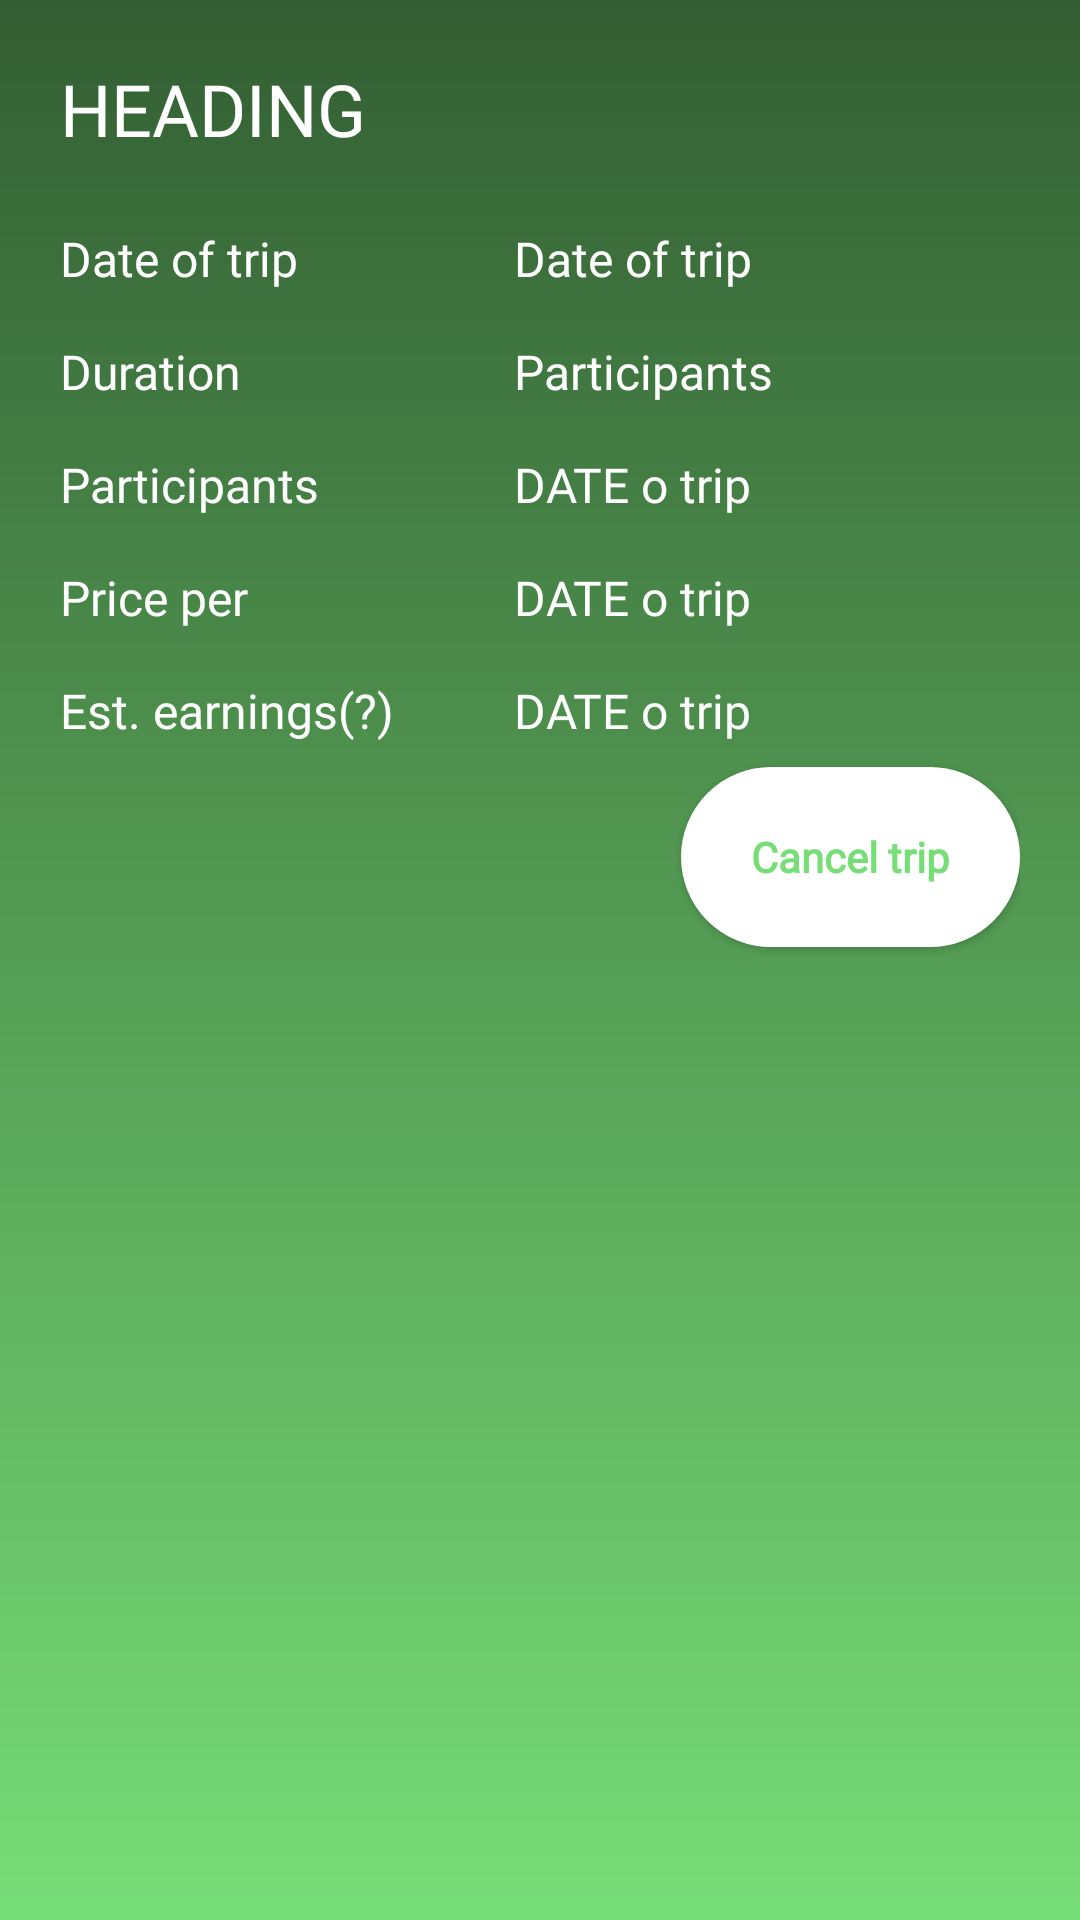

The Android layout XML behind this screen, and the referenced resources:
<!-- AndroidManifest.xml: application theme AppTheme -->
<!-- res/layout/activity_offered_trips_info.xml -->
<?xml version="1.0" encoding="utf-8"?>
<LinearLayout xmlns:android="http://schemas.android.com/apk/res/android"
    android:orientation="vertical"
    android:layout_height="match_parent"
    android:layout_width="match_parent"
    android:padding="20dp"
    android:background="@drawable/background_login"

    >


    <TextView
        android:layout_width="match_parent"
        android:layout_height="wrap_content"
        android:text="HEADING"
        android:textSize="24dp"
        android:textColor="@color/white"

        android:id="@+id/headingTV"
        android:fontFamily="@font/montserrat_medium"/>
    <LinearLayout
        android:layout_width="match_parent"
        android:layout_height="wrap_content"
        android:orientation="horizontal"
        android:paddingTop="15dp"
        >
        <LinearLayout
            android:layout_width="wrap_content"
            android:layout_height="wrap_content"
            android:paddingRight="40dp"
            android:orientation="vertical">
            <TextView
                android:layout_width="wrap_content"
                android:layout_height="wrap_content"
                android:text="Date of trip"
                android:textSize="16dp"
                android:paddingVertical="8dp"
                android:textColor="@color/white"
                android:fontFamily="@font/montserrat_medium"/>
            <TextView
                android:layout_width="wrap_content"
                android:layout_height="wrap_content"
                android:text="Duration"
                android:textSize="16dp"
                android:paddingVertical="8dp"
                android:textColor="@color/white"
                android:fontFamily="@font/montserrat_medium"/>

            <TextView
                android:layout_width="wrap_content"
                android:layout_height="wrap_content"
                android:text="Participants"
                android:textSize="16dp"
                android:paddingVertical="8dp"
                android:textColor="@color/white"
                android:fontFamily="@font/montserrat_medium"/>

            <TextView
                android:layout_width="wrap_content"
                android:layout_height="wrap_content"
                android:text="Price per"
                android:textSize="16dp"
                android:paddingVertical="8dp"
                android:textColor="@color/white"
                android:fontFamily="@font/montserrat_medium"/>

            <TextView
                android:layout_width="wrap_content"
                android:layout_height="wrap_content"
                android:text="Est. earnings(?)"
                android:textSize="16dp"
                android:paddingVertical="8dp"
                android:textColor="@color/white"
                android:tooltipText="80% of total trip cost"
                android:fontFamily="@font/montserrat_medium"/>

        </LinearLayout>
        <LinearLayout
            android:layout_width="0dp"
            android:layout_height="wrap_content"
            android:orientation="vertical"
            android:layout_weight="1"
            >
            <TextView
                android:layout_width="wrap_content"
                android:layout_height="wrap_content"
                android:text="Date of trip"
                android:textSize="16dp"
                android:paddingVertical="8dp"
                android:id="@+id/leaveTimeTV"
                android:textColor="@color/white"
                android:fontFamily="@font/open_sans_semibold"/>

            <TextView
                android:layout_width="wrap_content"
                android:layout_height="wrap_content"
                android:text="Participants"
                android:textSize="16dp"
                android:paddingVertical="8dp"
                android:id="@+id/durationTV"
                android:textColor="@color/white"
                android:fontFamily="@font/open_sans_semibold"/>

            <TextView
                android:id="@+id/participantsAmountTV"
                android:layout_width="wrap_content"
                android:layout_height="wrap_content"
                android:paddingVertical="8dp"
                android:text="DATE o trip"
                android:textColor="@color/white"

                android:textSize="16dp"
                android:fontFamily="@font/open_sans_semibold"/>

            <TextView
                android:layout_width="wrap_content"
                android:layout_height="wrap_content"
                android:text="DATE o trip"
                android:textSize="16dp"
                android:paddingVertical="8dp"
                android:id="@+id/pricePerTV"
                android:textColor="@color/white"
                android:fontFamily="@font/open_sans_semibold"/>
            <TextView
                android:layout_width="wrap_content"
                android:layout_height="wrap_content"
                android:text="DATE o trip"
                android:textSize="16dp"
                android:id="@+id/priceTotalTV"
                android:paddingVertical="8dp"
                android:textColor="@color/white"
                android:fontFamily="@font/open_sans_semibold"/>


        </LinearLayout>
    </LinearLayout>


    <Button
        android:id="@+id/cancelTripButton"
        android:layout_width="113dp"
        android:layout_height="60dp"
        android:background="@drawable/custom_button1"
        android:text="Cancel trip"
        android:textAllCaps="false"
        android:layout_gravity="right"
        android:textStyle="bold"
        android:textColor="@color/pastelGreen"
        android:fontFamily="@font/montserrat_medium" />

</LinearLayout>
<!-- resources referenced by this layout -->
<resources>
  <color name="pastelGreen">#77DD77</color>
  <color name="white">#FFFFFF</color>
  <!-- drawable background_login (drawable) -->
  <?xml version="1.0" encoding="utf-8"?>
  <shape xmlns:android="http://schemas.android.com/apk/res/android">
      <gradient
          android:startColor="@color/pastelGreen"
          android:endColor="@color/pastelGreenDark"
          android:angle="90"/>
  </shape>
  <!-- drawable custom_button1 (drawable) -->
  <?xml version="1.0" encoding="utf-8"?>
  <selector xmlns:android="http://schemas.android.com/apk/res/android">
  
      <item android:state_pressed="true">
          <shape>
              <stroke android:color="@color/white"
                  android:width="2dp"/>
              <solid android:color="@color/pastelGreen"/>
              <corners android:radius="50dp"/>
          </shape>
      </item>
  
      <item android:state_enabled="false">
          <shape>
              <stroke android:color="@color/white"
                  android:width="2dp"/>
              <solid android:color="#C2C5CC"/>
              <corners android:radius="50dp"/>
          </shape>
      </item>
  
      <item >
          <shape>
              <stroke android:color="@color/white"
                  android:width="2dp"/>
              <solid android:color="@color/white"/>
              <corners android:radius="50dp"/>
          </shape>
      </item>
  
  
  </selector>
  <style name="AppTheme" parent="Theme.AppCompat.Light.NoActionBar">
          
          <item name="colorPrimary">@color/colorPrimary</item>
          <item name="colorPrimaryDark">@color/pastelGreenDark</item>
          <item name="colorAccent">@color/colorAccent</item>
          
      </style>
  <color name="pastelGreenDark">#335E33</color>
  <color name="colorPrimary">#2B972B</color>
  <color name="colorAccent">#D81B60</color>
</resources>
